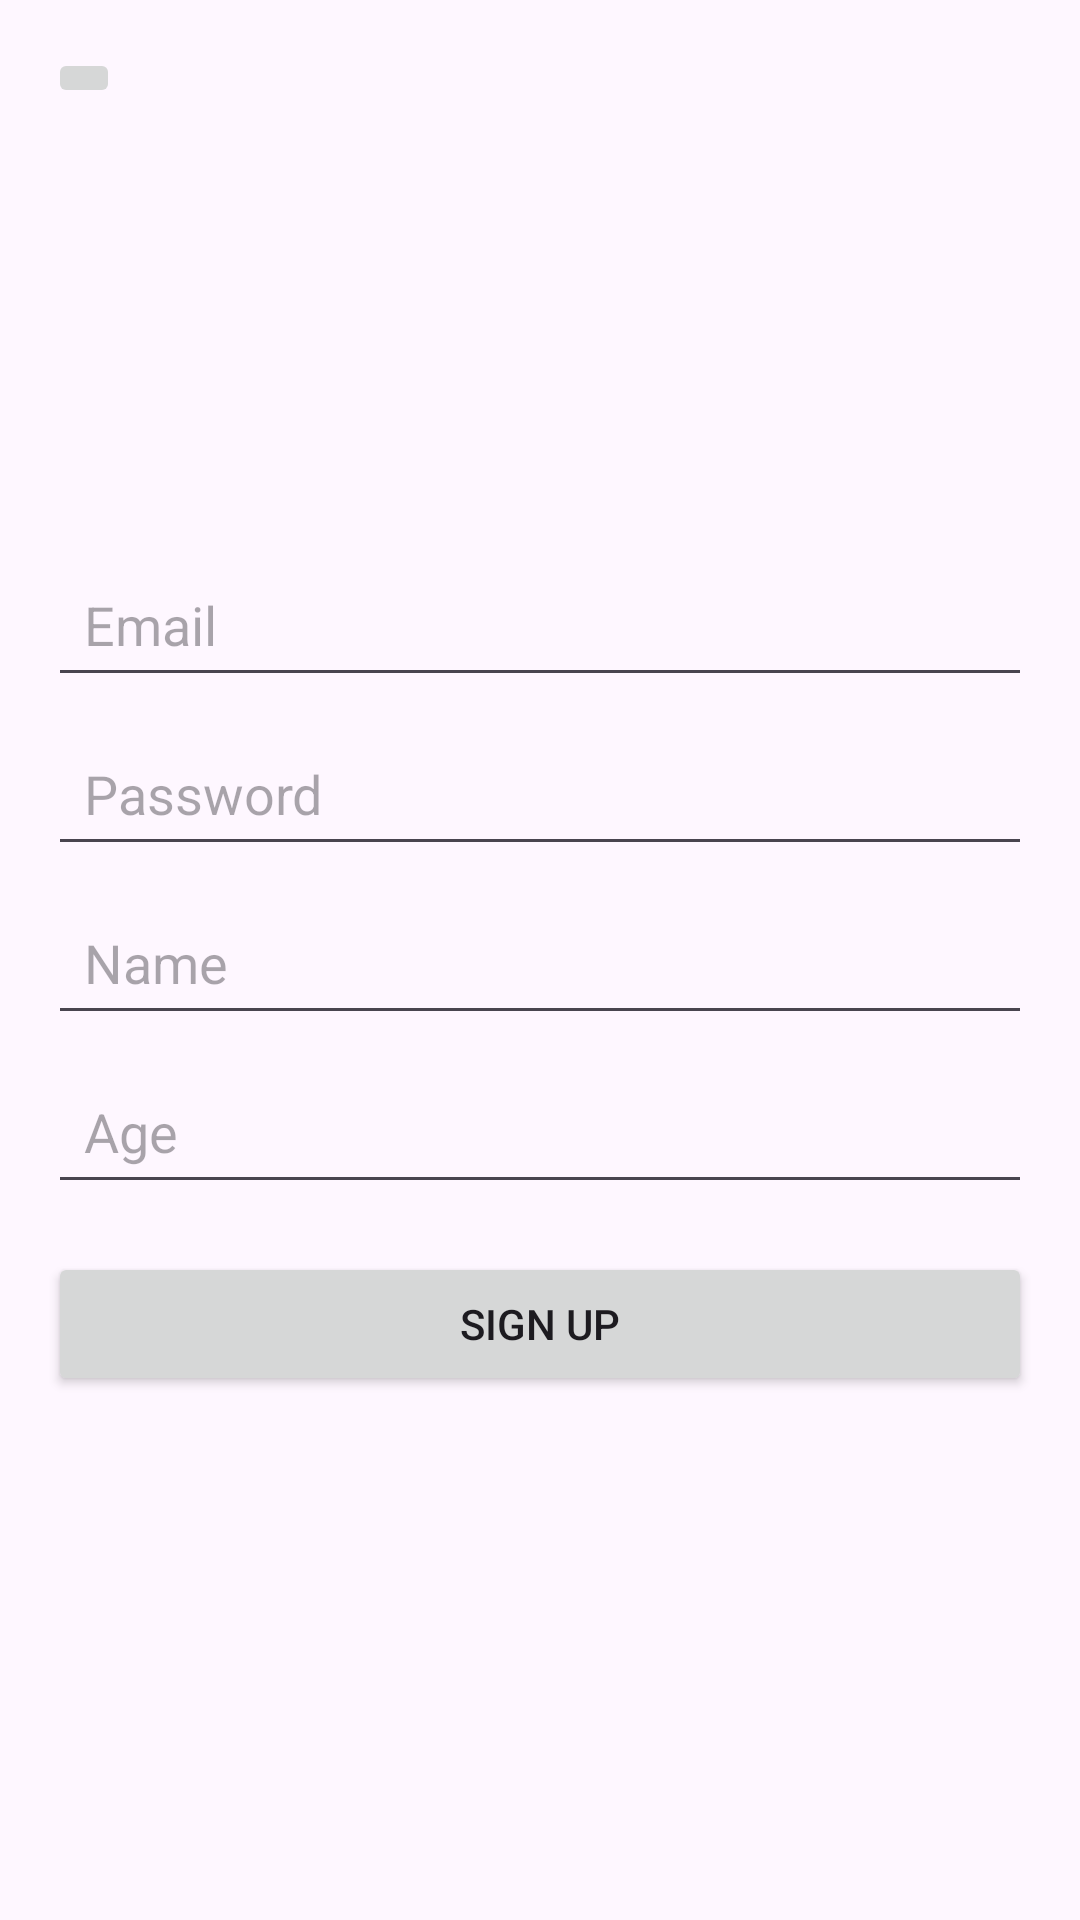

Layout XML and referenced resources for this Android screen:
<!-- AndroidManifest.xml: application theme Theme.QuizApp -->
<!-- res/layout/activity_signup.xml -->
<RelativeLayout xmlns:android="http://schemas.android.com/apk/res/android"
    xmlns:app="http://schemas.android.com/apk/res-auto"
    xmlns:tools="http://schemas.android.com/tools"
    android:layout_width="match_parent"
    android:layout_height="match_parent"
    android:padding="16dp"
    >

    <ImageView
        android:id="@+id/imageViewLogo"
        android:layout_width="120dp"
        android:layout_height="120dp"
        android:layout_centerHorizontal="true"
        android:layout_marginTop="32dp"
        android:src="@drawable/ic_launcher_foreground"
        tools:src="@drawable/ic_launcher_foreground" />

    <EditText
        android:id="@+id/editTextEmail"
        android:layout_width="match_parent"
        android:layout_height="wrap_content"
        android:layout_below="@id/imageViewLogo"
        android:layout_marginTop="16dp"
        android:hint="Email"
        android:inputType="textEmailAddress"
        android:padding="12dp" />

    <EditText
        android:id="@+id/editTextPassword"
        android:layout_width="match_parent"
        android:layout_height="wrap_content"
        android:layout_below="@id/editTextEmail"
        android:layout_marginTop="8dp"
        android:hint="Password"
        android:inputType="textPassword"
        android:padding="12dp" />

    <EditText
        android:id="@+id/editTextName"
        android:layout_width="match_parent"
        android:layout_height="wrap_content"
        android:layout_below="@id/editTextPassword"
        android:layout_marginTop="8dp"
        android:hint="Name"
        android:padding="12dp" />

    <EditText
        android:id="@+id/editTextAge"
        android:layout_width="match_parent"
        android:layout_height="wrap_content"
        android:layout_below="@id/editTextName"
        android:layout_marginTop="8dp"
        android:hint="Age"
        android:inputType="number"
        android:padding="12dp" />

    <Button
        android:id="@+id/btnSignup"
        android:layout_width="match_parent"
        android:layout_height="wrap_content"
        android:layout_below="@id/editTextAge"
        android:layout_marginTop="16dp"
        android:text="Sign Up" />

    <ImageButton
        android:id="@+id/btnBackToHome"
        android:layout_width="wrap_content"
        android:layout_height="wrap_content"
        />

    

</RelativeLayout>
<!-- resources referenced by this layout -->
<resources>
  <style name="Theme.QuizApp" parent="Base.Theme.QuizApp" />
  <style name="Base.Theme.QuizApp" parent="Theme.Material3.DayNight">
          
          
      </style>
</resources>
